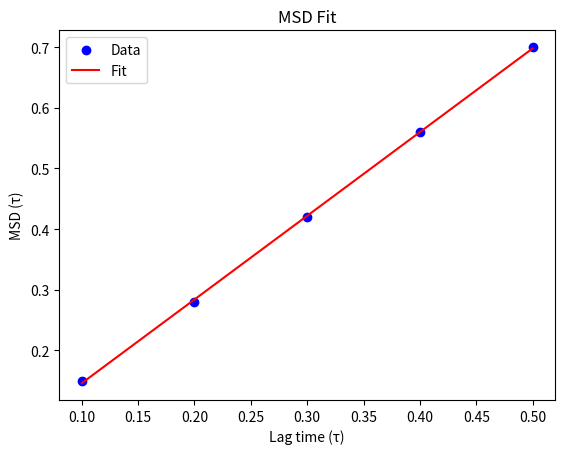

Python code for this plot:
#!/usr/bin/env python3
# -*- coding: utf-8 -*-
"""
Created on Mon Nov 25 12:01:21 2024

@author: hohlbein
"""

import numpy as np
from scipy.optimize import curve_fit
import matplotlib.pyplot as plt

# Example MSD data (replace with your actual data)
tau = np.array([0.1, 0.2, 0.3, 0.4, 0.5])  # lag times
msd = np.array([0.15, 0.28, 0.42, 0.56, 0.70])  # MSD values

# Define the MSD equation
def msd_function(tau, D, sigma_sq):
    return 4 * D * tau + 4*sigma_sq**2

# Fit the MSD data to the equation
popt, pcov = curve_fit(msd_function, tau, msd)

# Extract the diffusion coefficient and localization variance
D_fit, sigma_sq_fit = popt

print(f"Fitted diffusion coefficient (D): {D_fit:.3f}")
print(f"Fitted localization variance (σ^2): {sigma_sq_fit:.3f}")

# Plot the data and the fit
plt.figure()
plt.scatter(tau, msd, label="Data", color="blue")
plt.plot(tau, msd_function(tau, *popt), label="Fit", color="red")
plt.xlabel("Lag time (τ)")
plt.ylabel("MSD (τ)")
plt.legend()
plt.title("MSD Fit")
plt.show()
